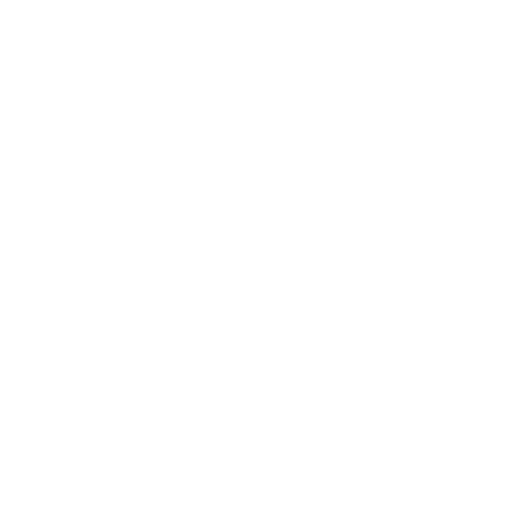
t = 0.00 s
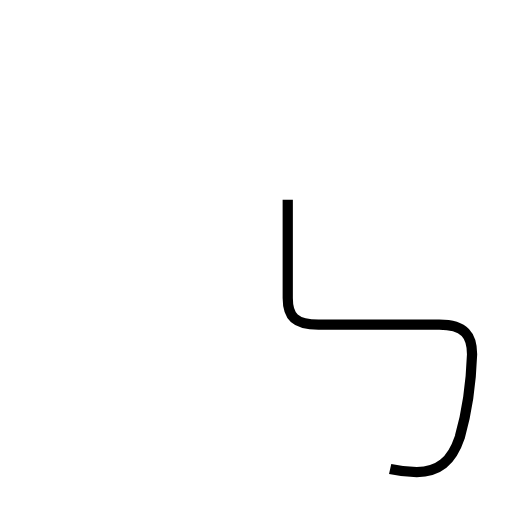
t = 1.43 s
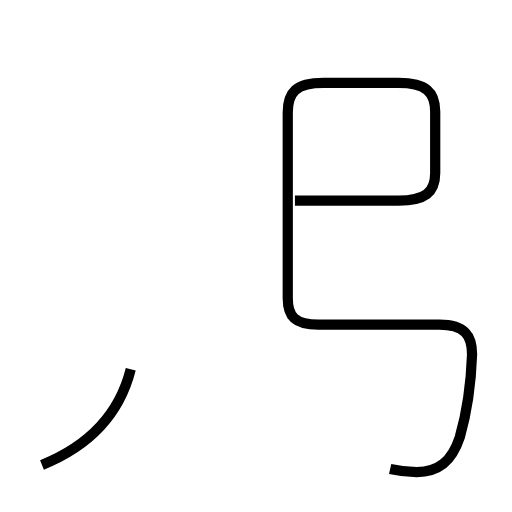
t = 3.26 s
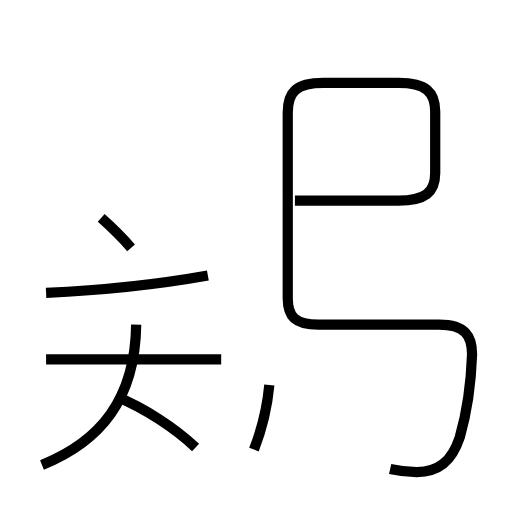
t = 4.98 s
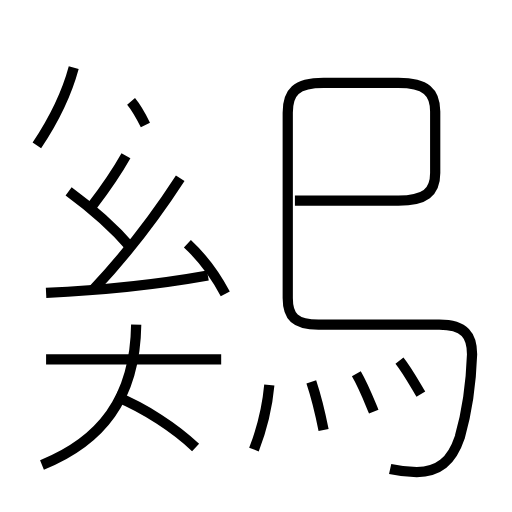
t = 6.60 s
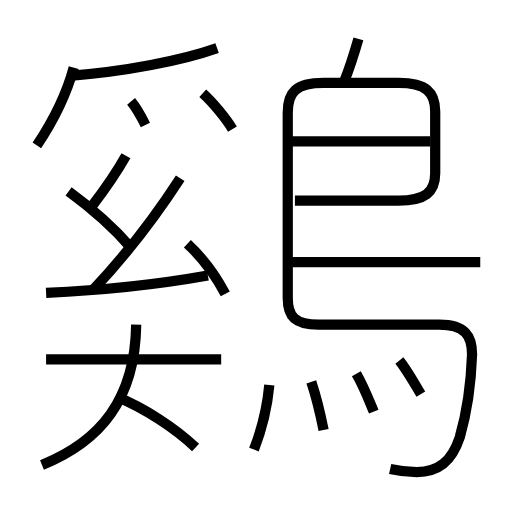
t = 8.28 s

The animated SVG that drew these frames (rendered in a browser with its animation timeline set to each time). Animation: 20 SMIL elements (animate=20); one cycle of 8.28 s.

<?xml version='1.0' encoding='utf-8'?>
<svg viewBox="0.0 -6.0 50.0 50.0" version="1.1" xmlns="http://www.w3.org/2000/svg"><rect x="-1000" y="-1000" width="2000" height="2000" stroke="white" fill="white" /><g style="fill:none;stroke:#000000;stroke-width:1"><path d="M 38.1 1.8 C 39.0 2.0 39.9 2.1 40.7 2.1 C 42.8 2.1 44.1 1.1 44.9 -1.3 C 45.5 -3.4 46.0 -6.5 46.1 -9.4 C 46.1 -11.2 45.4 -12.3 42.9 -12.3 L 31.1 -12.3 C 28.8 -12.3 28.1 -13.1 28.1 -14.9 L 28.1 -33.0 C 28.1 -35.0 28.9 -35.9 31.6 -35.9 L 38.9 -35.9 C 41.6 -35.9 42.5 -35.0 42.5 -33.1 L 42.5 -27.1 C 42.5 -25.2 41.5 -24.4 38.9 -24.4 L 28.8 -24.4 " transform="translate(0.0 38.0)" stroke-dasharray="95.42808843152933" stroke-dashoffset="95.42808843152933"><animate attributeName="stroke-dashoffset" from="95.42808843152933" to="0" dur="2.8628426529458797s" begin="0s" fill="freeze" /></path><path d="M 4.1 1.4 C 9.8 -0.9 13.2 -5.0 13.3 -12.3 " transform="translate(0.0 38.0)" stroke-dasharray="17.680688443506956" stroke-dashoffset="17.680688443506956"><animate attributeName="stroke-dashoffset" from="17.680688443506956" to="0" dur="0.5304206533052086s" begin="2.8628426529458797s" fill="freeze" /></path><path d="M 19.1 -0.3 C 17.1 -2.2 14.2 -4.1 11.3 -5.3 " transform="translate(0.0 38.0)" stroke-dasharray="9.312798008822057" stroke-dashoffset="9.312798008822057"><animate attributeName="stroke-dashoffset" from="9.312798008822057" to="0" dur="0.2793839402646617s" begin="3.393263306251088s" fill="freeze" /></path><path d="M 21.6 -8.9 L 4.5 -8.9 " transform="translate(0.0 38.0)" stroke-dasharray="17.1" stroke-dashoffset="17.1"><animate attributeName="stroke-dashoffset" from="17.1" to="0" dur="0.513s" begin="3.67264724651575s" fill="freeze" /></path><path d="M 4.5 -15.4 C 8.8 -15.6 14.7 -16.1 20.3 -17.1 " transform="translate(0.0 38.0)" stroke-dasharray="15.9017385683035" stroke-dashoffset="15.9017385683035"><animate attributeName="stroke-dashoffset" from="15.9017385683035" to="0" dur="0.477052157049105s" begin="4.18564724651575s" fill="freeze" /></path><path d="M 24.8 -0.1 C 25.5 -1.9 26.1 -4.2 26.3 -6.4 " transform="translate(0.0 38.0)" stroke-dasharray="6.495925169186077" stroke-dashoffset="6.495925169186077"><animate attributeName="stroke-dashoffset" from="6.495925169186077" to="0" dur="0.1948777550755823s" begin="4.662699403564855s" fill="freeze" /></path><path d="M 12.8 -19.8 C 10.8 -22.1 8.2 -24.2 6.7 -25.3 " transform="translate(0.0 38.0)" stroke-dasharray="8.228657613001179" stroke-dashoffset="8.228657613001179"><animate attributeName="stroke-dashoffset" from="8.228657613001179" to="0" dur="0.24685972839003537s" begin="4.857577158640438s" fill="freeze" /></path><path d="M 31.6 -2.0 C 31.3 -3.5 30.8 -5.5 30.4 -6.7 " transform="translate(0.0 38.0)" stroke-dasharray="4.8532030780977005" stroke-dashoffset="4.8532030780977005"><animate attributeName="stroke-dashoffset" from="4.8532030780977005" to="0" dur="0.145596092342931s" begin="5.104436887030473s" fill="freeze" /></path><path d="M 9.1 -15.7 C 12.2 -19.0 15.2 -22.9 17.6 -26.6 " transform="translate(0.0 38.0)" stroke-dasharray="13.839952957300557" stroke-dashoffset="13.839952957300557"><animate attributeName="stroke-dashoffset" from="13.839952957300557" to="0" dur="0.4151985887190167s" begin="5.250032979373404s" fill="freeze" /></path><path d="M 22.0 -15.3 C 21.1 -17.0 19.7 -18.9 18.3 -20.2 " transform="translate(0.0 38.0)" stroke-dasharray="6.165796546364179" stroke-dashoffset="6.165796546364179"><animate attributeName="stroke-dashoffset" from="6.165796546364179" to="0" dur="0.18497389639092537s" begin="5.665231568092421s" fill="freeze" /></path><path d="M 9.0 -23.9 C 10.3 -25.6 11.4 -27.2 12.3 -28.8 " transform="translate(0.0 38.0)" stroke-dasharray="5.912488191966223" stroke-dashoffset="5.912488191966223"><animate attributeName="stroke-dashoffset" from="5.912488191966223" to="0" dur="0.17737464575898668s" begin="5.850205464483346s" fill="freeze" /></path><path d="M 3.6 -29.8 C 5.0 -31.9 6.5 -34.8 7.2 -37.4 " transform="translate(0.0 38.0)" stroke-dasharray="8.442741707615058" stroke-dashoffset="8.442741707615058"><animate attributeName="stroke-dashoffset" from="8.442741707615058" to="0" dur="0.2532822512284517s" begin="6.027580110242333s" fill="freeze" /></path><path d="M 36.5 -3.8 C 36.0 -5.0 35.5 -6.3 34.8 -7.5 " transform="translate(0.0 38.0)" stroke-dasharray="4.075305972477364" stroke-dashoffset="4.075305972477364"><animate attributeName="stroke-dashoffset" from="4.075305972477364" to="0" dur="0.1222591791743209s" begin="6.280862361470785s" fill="freeze" /></path><path d="M 14.2 -31.8 C 13.9 -32.4 13.3 -33.5 12.8 -34.1 " transform="translate(0.0 38.0)" stroke-dasharray="2.697254485445578" stroke-dashoffset="2.697254485445578"><animate attributeName="stroke-dashoffset" from="2.697254485445578" to="0" dur="0.08091763456336734s" begin="6.403121540645106s" fill="freeze" /></path><path d="M 41.1 -5.5 C 40.5 -6.5 39.8 -7.8 39.0 -8.8 " transform="translate(0.0 38.0)" stroke-dasharray="3.91493814810748" stroke-dashoffset="3.91493814810748"><animate attributeName="stroke-dashoffset" from="3.91493814810748" to="0" dur="0.11744814444322439s" begin="6.484039175208474s" fill="freeze" /></path><path d="M 6.8 -36.6 C 12.2 -37.0 17.8 -38.1 21.2 -39.3 " transform="translate(0.0 38.0)" stroke-dasharray="14.68684898810138" stroke-dashoffset="14.68684898810138"><animate attributeName="stroke-dashoffset" from="14.68684898810138" to="0" dur="0.44060546964304137s" begin="6.601487319651698s" fill="freeze" /></path><path d="M 22.7 -31.4 C 22.1 -32.4 20.8 -34.0 19.8 -34.9 " transform="translate(0.0 38.0)" stroke-dasharray="4.557668965764404" stroke-dashoffset="4.557668965764404"><animate attributeName="stroke-dashoffset" from="4.557668965764404" to="0" dur="0.1367300689729321s" begin="7.042092789294739s" fill="freeze" /></path><path d="M 46.9 -18.4 L 28.4 -18.4 " transform="translate(0.0 38.0)" stroke-dasharray="18.5" stroke-dashoffset="18.5"><animate attributeName="stroke-dashoffset" from="18.5" to="0" dur="0.5549999999999999s" begin="7.178822858267671s" fill="freeze" /></path><path d="M 42.0 -30.2 L 28.4 -30.2 " transform="translate(0.0 38.0)" stroke-dasharray="13.600000000000001" stroke-dashoffset="13.600000000000001"><animate attributeName="stroke-dashoffset" from="13.600000000000001" to="0" dur="0.40800000000000003s" begin="7.733822858267671s" fill="freeze" /></path><path d="M 33.6 -36.0 C 34.2 -37.5 34.6 -38.8 35.0 -40.2" transform="translate(0.0 38.0)" stroke-dasharray="4.429309794930533" stroke-dashoffset="4.429309794930533"><animate attributeName="stroke-dashoffset" from="4.429309794930533" to="0" dur="0.13287929384791597s" begin="8.141822858267671s" fill="freeze" /></path></g></svg>
